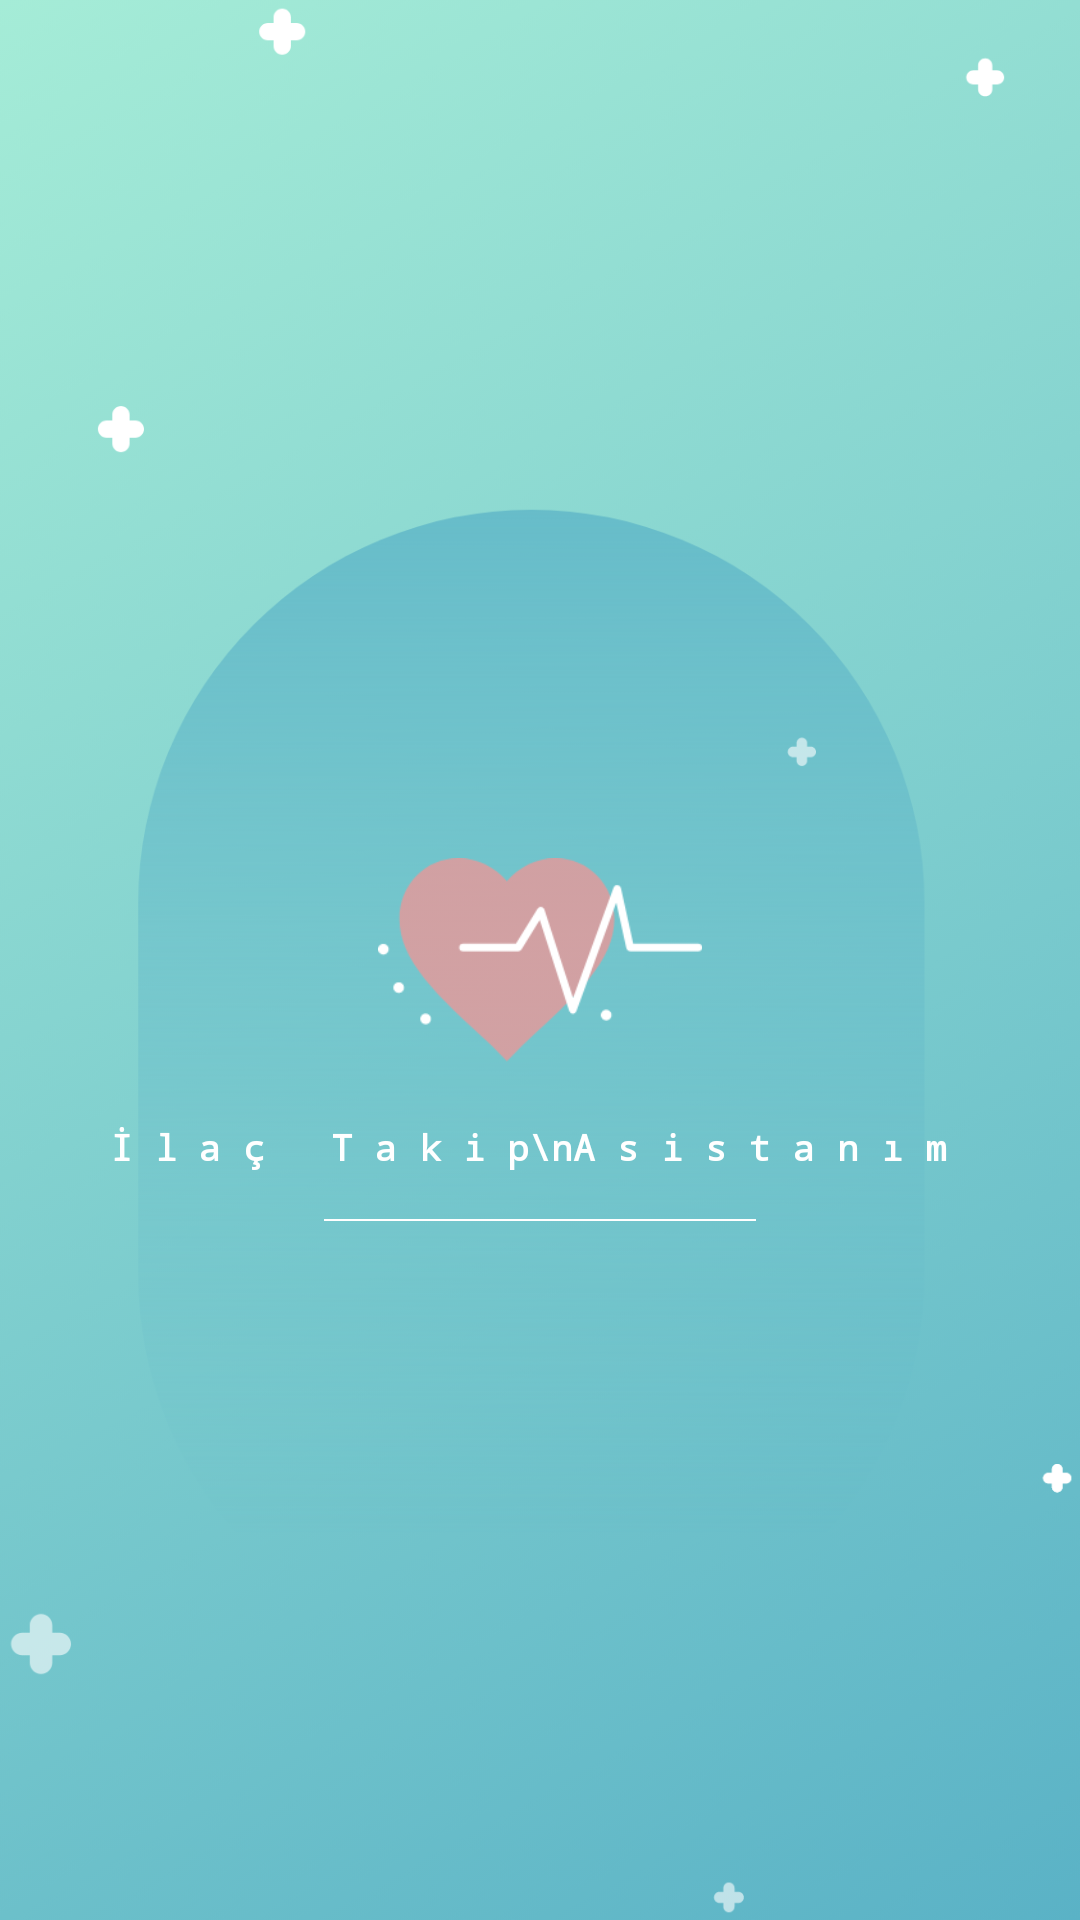

Here is an Android app screen rendered from its layout file. Give the layout XML and the strings, colors and styles it references.
<!-- AndroidManifest.xml: application theme AppTheme -->
<!-- res/layout/activity_splash.xml -->
<?xml version="1.0" encoding="utf-8"?>
<androidx.constraintlayout.widget.ConstraintLayout xmlns:android="http://schemas.android.com/apk/res/android"
    xmlns:app="http://schemas.android.com/apk/res-auto"
    xmlns:tools="http://schemas.android.com/tools"
    android:layout_width="match_parent"
    android:layout_height="match_parent"
    tools:context=".ui.splash.SplashActivity">

    <ImageView
        android:id="@+id/splash_background"
        android:layout_width="0dp"
        android:layout_height="0dp"
        android:src="@drawable/splash_screen_background"
        android:scaleType="centerCrop"
        app:layout_constraintStart_toStartOf="parent"
        app:layout_constraintEnd_toEndOf="parent"
        app:layout_constraintTop_toTopOf="parent"
        app:layout_constraintBottom_toBottomOf="parent"/>
    <ImageView
        android:src="@drawable/splash_app_icon"
        android:layout_width="0dp"
        android:layout_height="0dp"
        app:layout_constraintWidth_percent="0.3"
        android:id="@+id/imageViewLogo"
        app:layout_constraintTop_toTopOf="parent"
        app:layout_constraintStart_toStartOf="parent"
        app:layout_constraintBottom_toBottomOf="parent"
        app:layout_constraintEnd_toEndOf="parent"
        app:layout_constraintDimensionRatio="1"/>

    <TextView
        android:id="@+id/splash_text"
        android:layout_width="0dp"
        android:layout_height="wrap_content"
        android:fontFamily="monospace"
        android:lineSpacingExtra="5sp"
        android:text="İ l a ç   T a k i p\nA s i s t a n ı m "
        android:textAlignment="center"
        android:textSize="12sp"
        android:textAllCaps="false"
        android:textColor="@android:color/white"
        android:textStyle="bold"
        app:layout_constraintEnd_toEndOf="parent"
        app:layout_constraintStart_toStartOf="parent"
        app:layout_constraintTop_toBottomOf="@+id/imageViewLogo" />
    <View
        android:id="@+id/line"
        android:layout_width="0dp"
        android:layout_height="0.5dp"
        android:layout_marginTop="16dp"
        android:background="@android:color/white"
        app:layout_constraintWidth_percent="0.4"
        app:layout_constraintEnd_toEndOf="parent"
        app:layout_constraintStart_toStartOf="parent"
        app:layout_constraintTop_toBottomOf="@id/splash_text" />




</androidx.constraintlayout.widget.ConstraintLayout>
<!-- resources referenced by this layout -->
<resources>
  <!-- drawable splash_app_icon: png bitmap (drawable-hdpi, 4551 bytes) -->
  <!-- drawable splash_screen_background: png bitmap (drawable-hdpi, 112814 bytes) -->
  <style name="AppTheme" parent="Theme.AppCompat.Light.NoActionBar">
          
          <item name="colorPrimary">@color/colorPrimary</item>
          <item name="colorPrimaryDark">@color/colorPrimaryDark</item>
          <item name="colorAccent">@color/colorAccent</item>
          <item name="android:actionBarSize">120dp</item>
      </style>
  <color name="colorPrimary">#A5ECD7</color>
  <color name="colorPrimaryDark">#5AB2C6</color>
  <color name="colorAccent">#03DAC5</color>
</resources>
